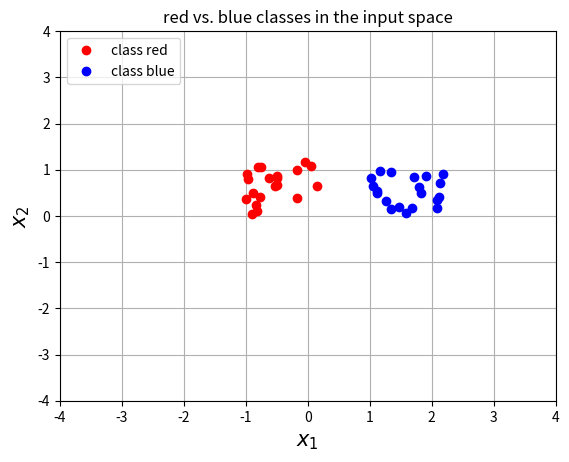

Source code (Python):
# Python imports
import numpy as np
np.seterr(all='ignore') # ignore numpy warning line multiplication of inf
import matplotlib.pyplot as plt
from matplotlib.colors import colorConverter, ListedColormap
from matplotlib import cm

np.random.seed(seed=1)

"""Define and generate sample"""
nb_of_samples_per_class = 20
red_mean = [-1, 0]      # The mean of red class
blue_mean = [1, 0]      # The mean of blue class
std_dev = 1.2           # Standard deviation of both classes

# generate sample from both classes
x_red = np.random.rand(nb_of_samples_per_class, 2) * std_dev + red_mean
x_blue = np.random.rand(nb_of_samples_per_class, 2) * std_dev + blue_mean

# Merge samples in set of input variables x, and corresponding set of output variables t
X = np.vstack((x_red, x_blue))
t = np.vstack((np.zeros((nb_of_samples_per_class,1)), np.ones((nb_of_samples_per_class,1))))

# Plot both classes on the x1, x2 plane
plt.plot(x_red[:,0], x_red[:,1], 'ro', label='class red')
plt.plot(x_blue[:,0], x_blue[:,1], 'bo', label='class blue')
plt.grid()
plt.legend(loc=2)
plt.xlabel('$x_1$', fontsize=15)
plt.ylabel('$x_2$', fontsize=15)
plt.axis([-4, 4, -4, 4])
plt.title('red vs. blue classes in the input space')
plt.show()
